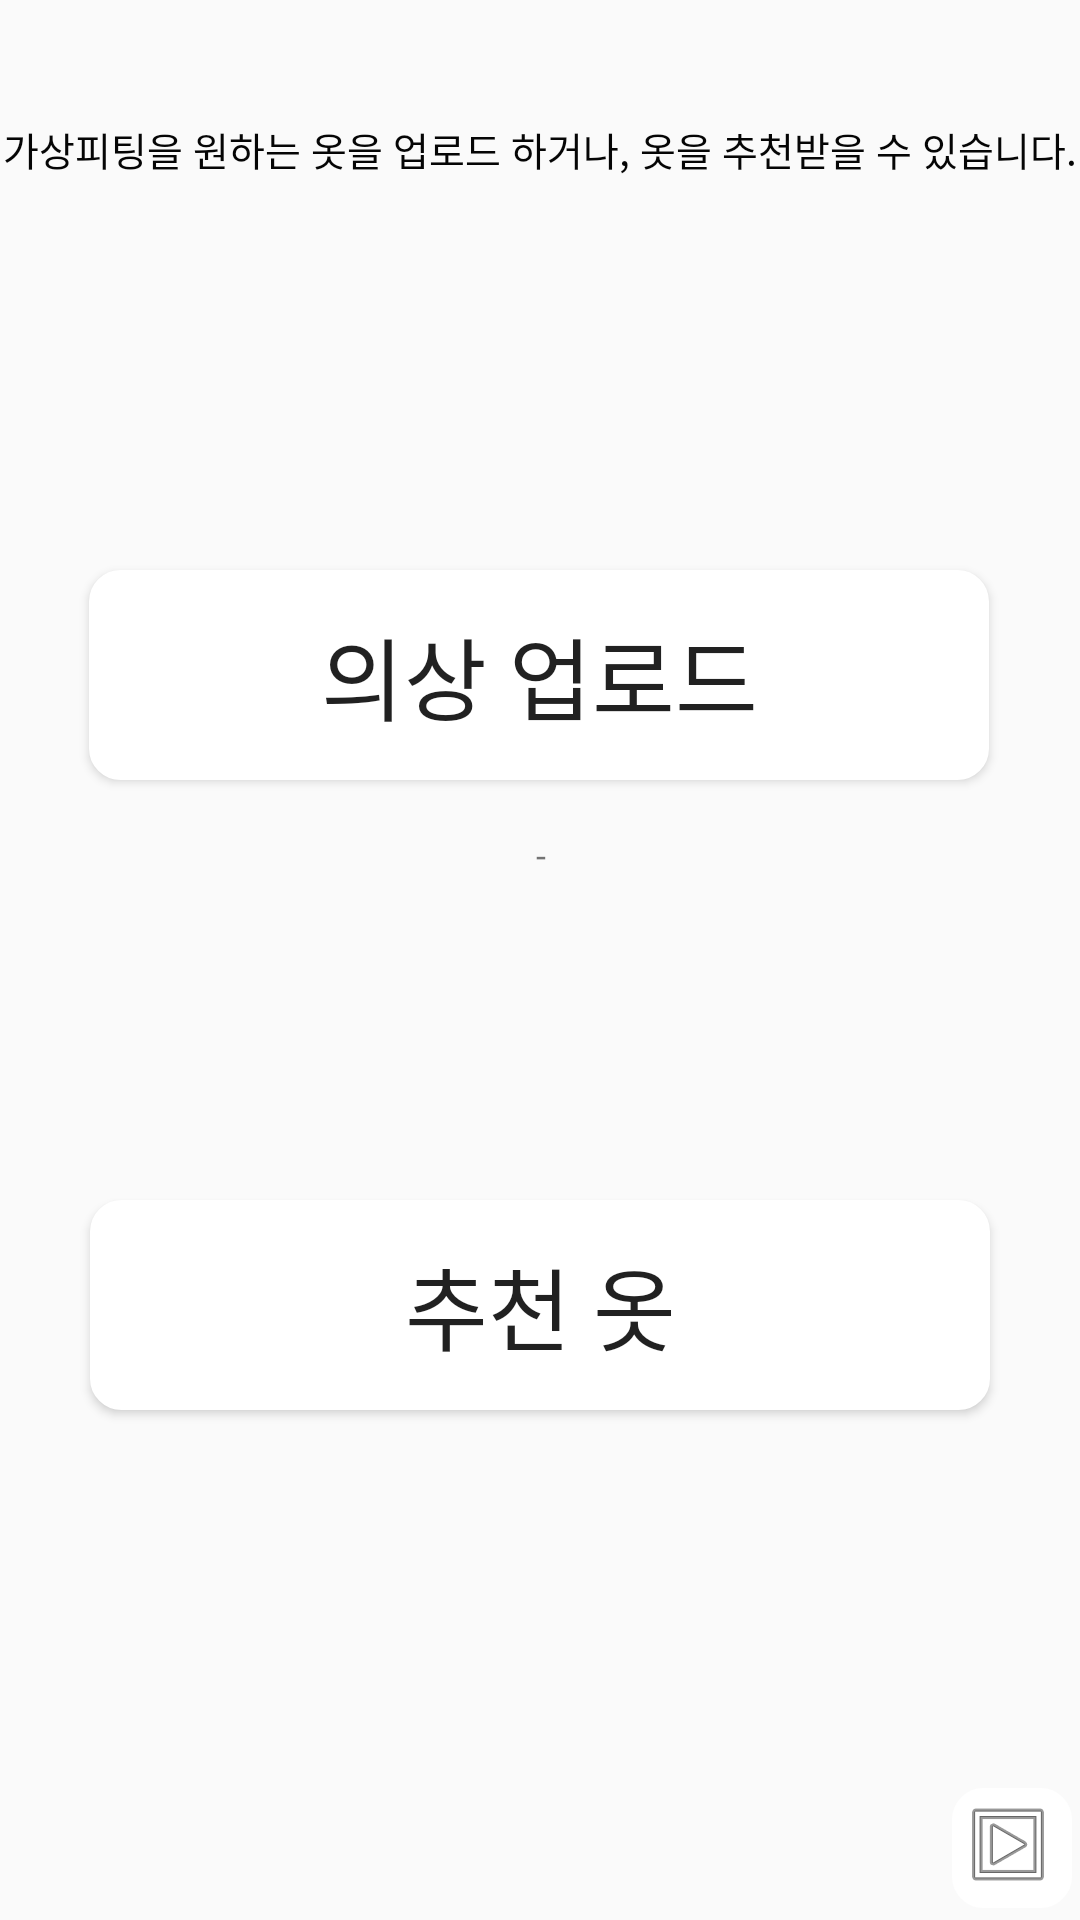

Layout XML and referenced resources for this Android screen:
<!-- AndroidManifest.xml: application theme Theme.VFiTApplication -->
<!-- res/layout/activity_sub31.xml -->
<?xml version="1.0" encoding="utf-8"?>
<androidx.constraintlayout.widget.ConstraintLayout xmlns:android="http://schemas.android.com/apk/res/android"
    xmlns:app="http://schemas.android.com/apk/res-auto"
    xmlns:tools="http://schemas.android.com/tools"
    android:layout_width="match_parent"
    android:layout_height="match_parent"
    tools:context=".SubActivity3_1">


    <Button
        android:id="@+id/clothupload"
        android:layout_width="300dp"
        android:layout_height="70dp"
        android:layout_marginTop="190dp"
        android:background="@drawable/btn_white_blackstroke"
        android:text="의상 업로드"
        android:textSize="30sp"
        app:layout_constraintEnd_toEndOf="parent"
        app:layout_constraintHorizontal_bias="0.495"
        app:layout_constraintStart_toStartOf="parent"
        app:layout_constraintTop_toTopOf="parent" />

    <Button
        android:id="@+id/recommend"
        android:layout_width="300dp"
        android:layout_height="70dp"
        android:layout_marginBottom="170dp"
        android:background="@drawable/btn_white_blackstroke"
        android:text="추천 옷"
        android:textSize="30sp"
        app:layout_constraintBottom_toBottomOf="parent"
        app:layout_constraintEnd_toEndOf="parent"
        app:layout_constraintStart_toStartOf="parent" />

    <ImageButton
        android:id="@+id/nextbtn2"
        android:layout_width="40dp"
        android:layout_height="40dp"
        android:layout_marginBottom="4dp"
        android:background="@drawable/btn_white_blackstroke"
        app:layout_constraintBottom_toBottomOf="parent"
        app:layout_constraintEnd_toEndOf="parent"
        app:layout_constraintHorizontal_bias="0.992"
        app:layout_constraintStart_toStartOf="parent"
        app:srcCompat="@android:drawable/ic_menu_slideshow" />

    <TextView
        android:id="@+id/clothpath"
        android:layout_width="300dp"
        android:layout_height="30dp"
        android:layout_marginTop="270dp"
        android:gravity="center"
        android:text="-"
        android:textSize="12sp"
        app:layout_constraintEnd_toEndOf="parent"
        app:layout_constraintHorizontal_bias="0.504"
        app:layout_constraintStart_toStartOf="parent"
        app:layout_constraintTop_toTopOf="parent" />

    <TextView
        android:id="@+id/textView3"
        android:layout_width="wrap_content"
        android:layout_height="wrap_content"
        android:layout_marginTop="40dp"
        android:fontFamily="sans-serif"
        android:gravity="center"
        android:text="가상피팅을 원하는 옷을 업로드 하거나, 옷을 추천받을 수 있습니다."
        android:textColor="#050505"
        android:textSize="13sp"
        app:layout_constraintEnd_toEndOf="parent"
        app:layout_constraintHorizontal_bias="0.498"
        app:layout_constraintStart_toStartOf="parent"
        app:layout_constraintTop_toTopOf="parent" />


</androidx.constraintlayout.widget.ConstraintLayout>
<!-- resources referenced by this layout -->
<resources>
  <!-- drawable btn_white_blackstroke (drawable) -->
  <?xml version="1.0" encoding="utf-8"?>
  
  <shape xmlns:android="http://schemas.android.com/apk/res/android"
      android:padding="10dp"
      android:shape="rectangle">
  
      <solid android:color="@color/white"/> 
      <stroke
          android:width="1dp"
          android:color="@color/white" /> 
  
      <corners
          android:topLeftRadius="10dp"
          android:topRightRadius="10dp"
          android:bottomLeftRadius="10dp"
          android:bottomRightRadius="10dp"/> 
  
  </shape>
  
  
  
  <style name="Theme.VFiTApplication" parent="Base.Theme.VFiTApplication" />
  <style name="Base.Theme.VFiTApplication" parent="Theme.AppCompat.DayNight.NoActionBar">
          
          
      </style>
  <!-- not gathered from this repository: default colours our renderer supplied (Android Studio template values) -->
  <color name="white">#FFFFFFFF</color>
</resources>
